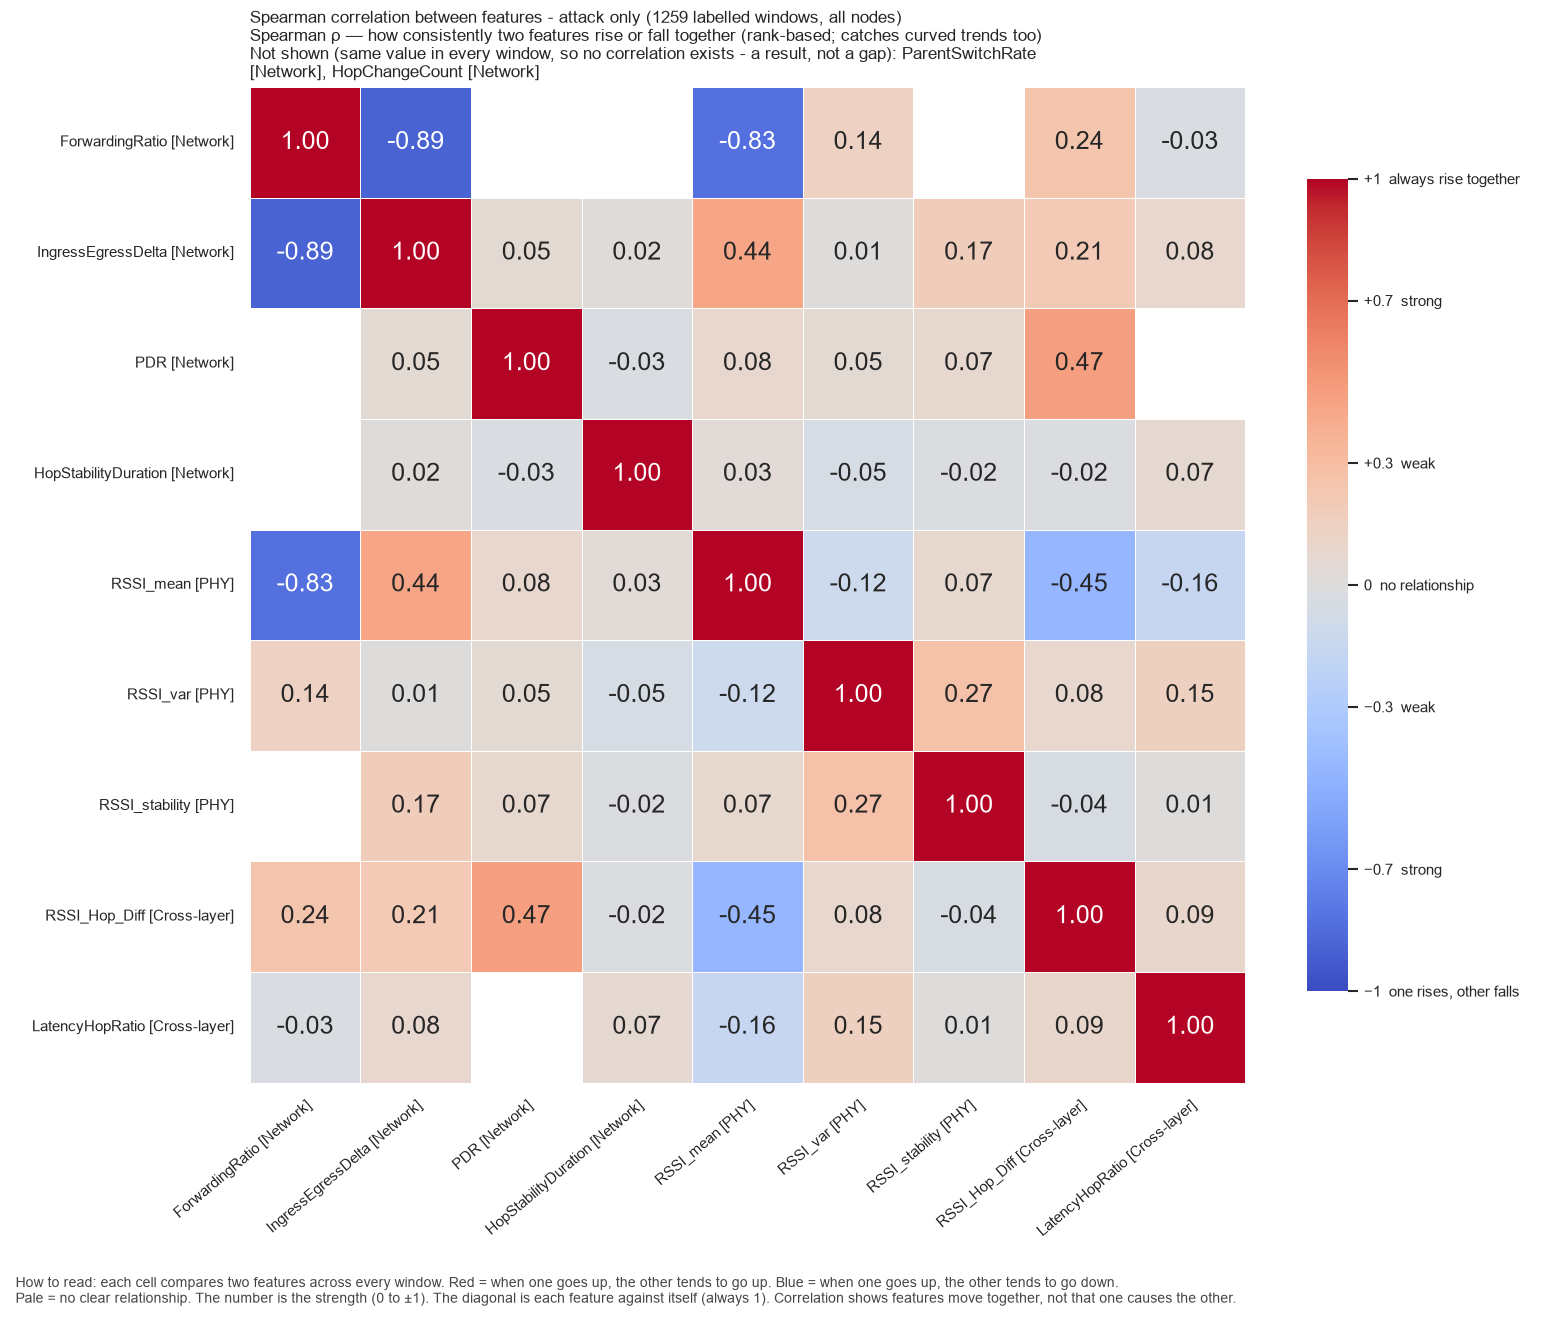

The table this chart was drawn from, first rows:
, ForwardingRatio, IngressEgressDelta, PDR, HopStabilityDuration, RSSI_mean, RSSI_var, RSSI_stability, RSSI_Hop_Diff, LatencyHopRatio
ForwardingRatio, 1.0, -0.8914, , , -0.8299, 0.1422, , 0.2445, -0.03043
IngressEgressDelta, -0.8914, 1.0, 0.05186, 0.02053, 0.4436, 0.01369, 0.1732, 0.21, 0.08268
PDR, , 0.05186, 1.0, -0.02829, 0.0836, 0.0523, 0.07046, 0.4733, 
HopStabilityDuration, , 0.02053, -0.02829, 1.0, 0.03152, -0.04709, -0.02015, -0.01763, 0.06767
RSSI_mean, -0.8299, 0.4436, 0.0836, 0.03152, 1.0, -0.1155, 0.0739, -0.4484, -0.1631
RSSI_var, 0.1422, 0.01369, 0.0523, -0.04709, -0.1155, 1.0, 0.273, 0.08169, 0.151
RSSI_stability, , 0.1732, 0.07046, -0.02015, 0.0739, 0.273, 1.0, -0.04259, 0.00917
RSSI_Hop_Diff, 0.2445, 0.21, 0.4733, -0.01763, -0.4484, 0.08169, -0.04259, 1.0, 0.08637
LatencyHopRatio, -0.03043, 0.08268, , 0.06767, -0.1631, 0.151, 0.00917, 0.08637, 1.0
